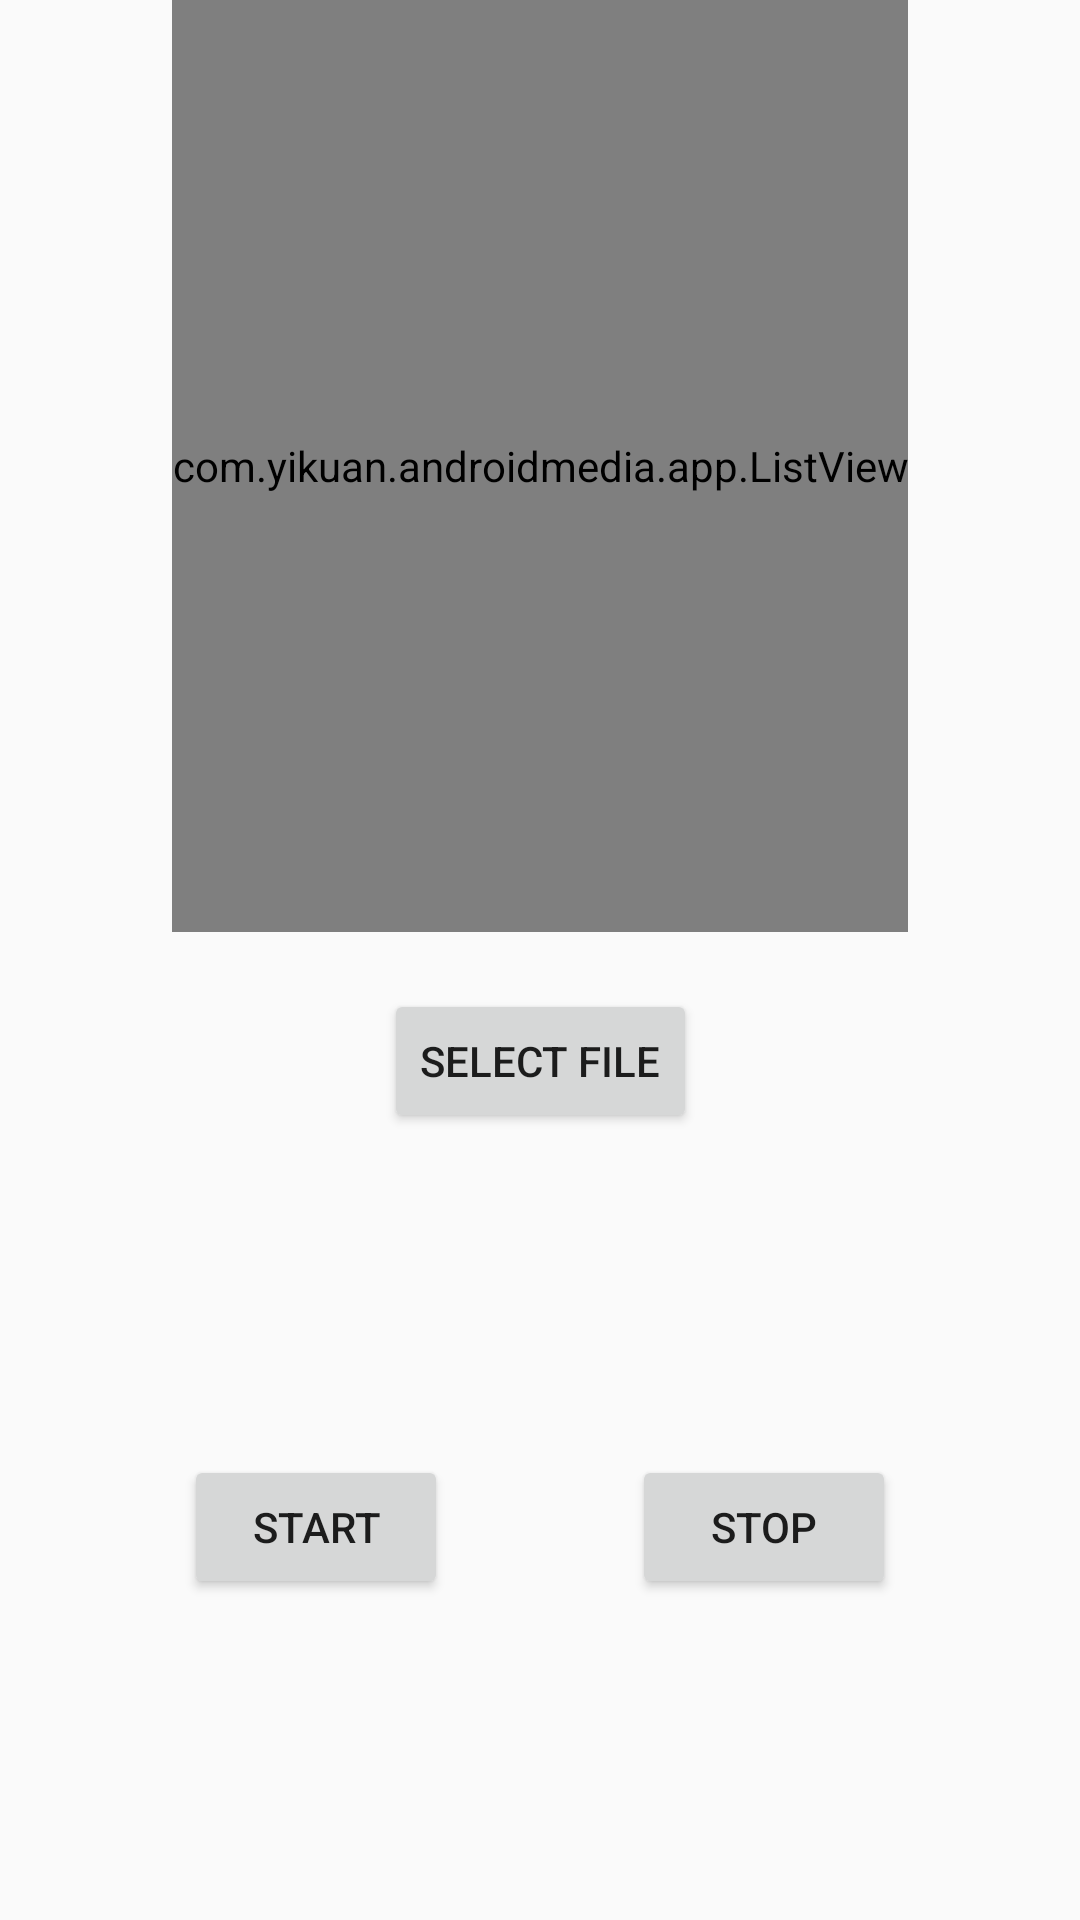

Android layout source for this screen:
<!-- AndroidManifest.xml: application theme AppTheme -->
<!-- res/layout/activity_audio_encode.xml -->
<?xml version="1.0" encoding="utf-8"?>
<androidx.constraintlayout.widget.ConstraintLayout xmlns:android="http://schemas.android.com/apk/res/android"
    xmlns:app="http://schemas.android.com/apk/res-auto"
    xmlns:tools="http://schemas.android.com/tools"
    android:layout_width="match_parent"
    android:layout_height="match_parent"
    tools:context=".AudioEncodeActivity">

    <com.yikuan.androidmedia.app.ListView
        android:id="@+id/encoder_list"
        android:layout_width="wrap_content"
        android:layout_height="0dp"
        app:layout_constraintLeft_toLeftOf="parent"
        app:layout_constraintRight_toRightOf="parent"
        app:layout_constraintTop_toTopOf="parent"
        app:layout_constraintBottom_toTopOf="@id/tv_path"/>

    <TextView
        android:id="@+id/tv_path"
        android:layout_width="wrap_content"
        android:layout_height="wrap_content"
        app:layout_constraintLeft_toLeftOf="parent"
        app:layout_constraintRight_toRightOf="parent"
        app:layout_constraintTop_toTopOf="parent"
        app:layout_constraintBottom_toBottomOf="parent"/>

    <Button
        android:id="@+id/btn_select_file"
        android:layout_width="wrap_content"
        android:layout_height="wrap_content"
        android:text="@string/select_file"
        app:layout_constraintLeft_toLeftOf="parent"
        app:layout_constraintRight_toRightOf="parent"
        app:layout_constraintTop_toBottomOf="@id/tv_path" />

    <Button
        android:id="@+id/btn_start"
        android:layout_width="wrap_content"
        android:layout_height="wrap_content"
        android:text="@string/start"
        app:layout_constraintLeft_toLeftOf="parent"
        app:layout_constraintRight_toLeftOf="@id/btn_stop"
        app:layout_constraintTop_toBottomOf="@id/btn_select_file"
        app:layout_constraintBottom_toBottomOf="parent"/>

    <Button
        android:id="@+id/btn_stop"
        android:layout_width="wrap_content"
        android:layout_height="wrap_content"
        android:text="@string/stop"
        app:layout_constraintLeft_toRightOf="@id/btn_start"
        app:layout_constraintRight_toRightOf="parent"
        app:layout_constraintTop_toBottomOf="@id/btn_select_file"
        app:layout_constraintBottom_toBottomOf="parent"/>

</androidx.constraintlayout.widget.ConstraintLayout>
<!-- resources referenced by this layout -->
<resources>
  <string name="select_file">select file</string>
  <string name="start">start</string>
  <string name="stop">stop</string>
  <style name="AppTheme" parent="Theme.AppCompat.Light.DarkActionBar">
          
          <item name="colorPrimary">@color/colorPrimary</item>
          <item name="colorPrimaryDark">@color/colorPrimaryDark</item>
          <item name="colorAccent">@color/colorAccent</item>
          <item name="android:listPreferredItemHeightSmall">16sp</item>
      </style>
  <!-- not gathered from this repository: default colours our renderer supplied (Android Studio template values) -->
  <color name="colorPrimary">#FF6200EE</color>
  <color name="colorPrimaryDark">#FF3700B3</color>
  <color name="colorAccent">#FF03DAC5</color>
</resources>
